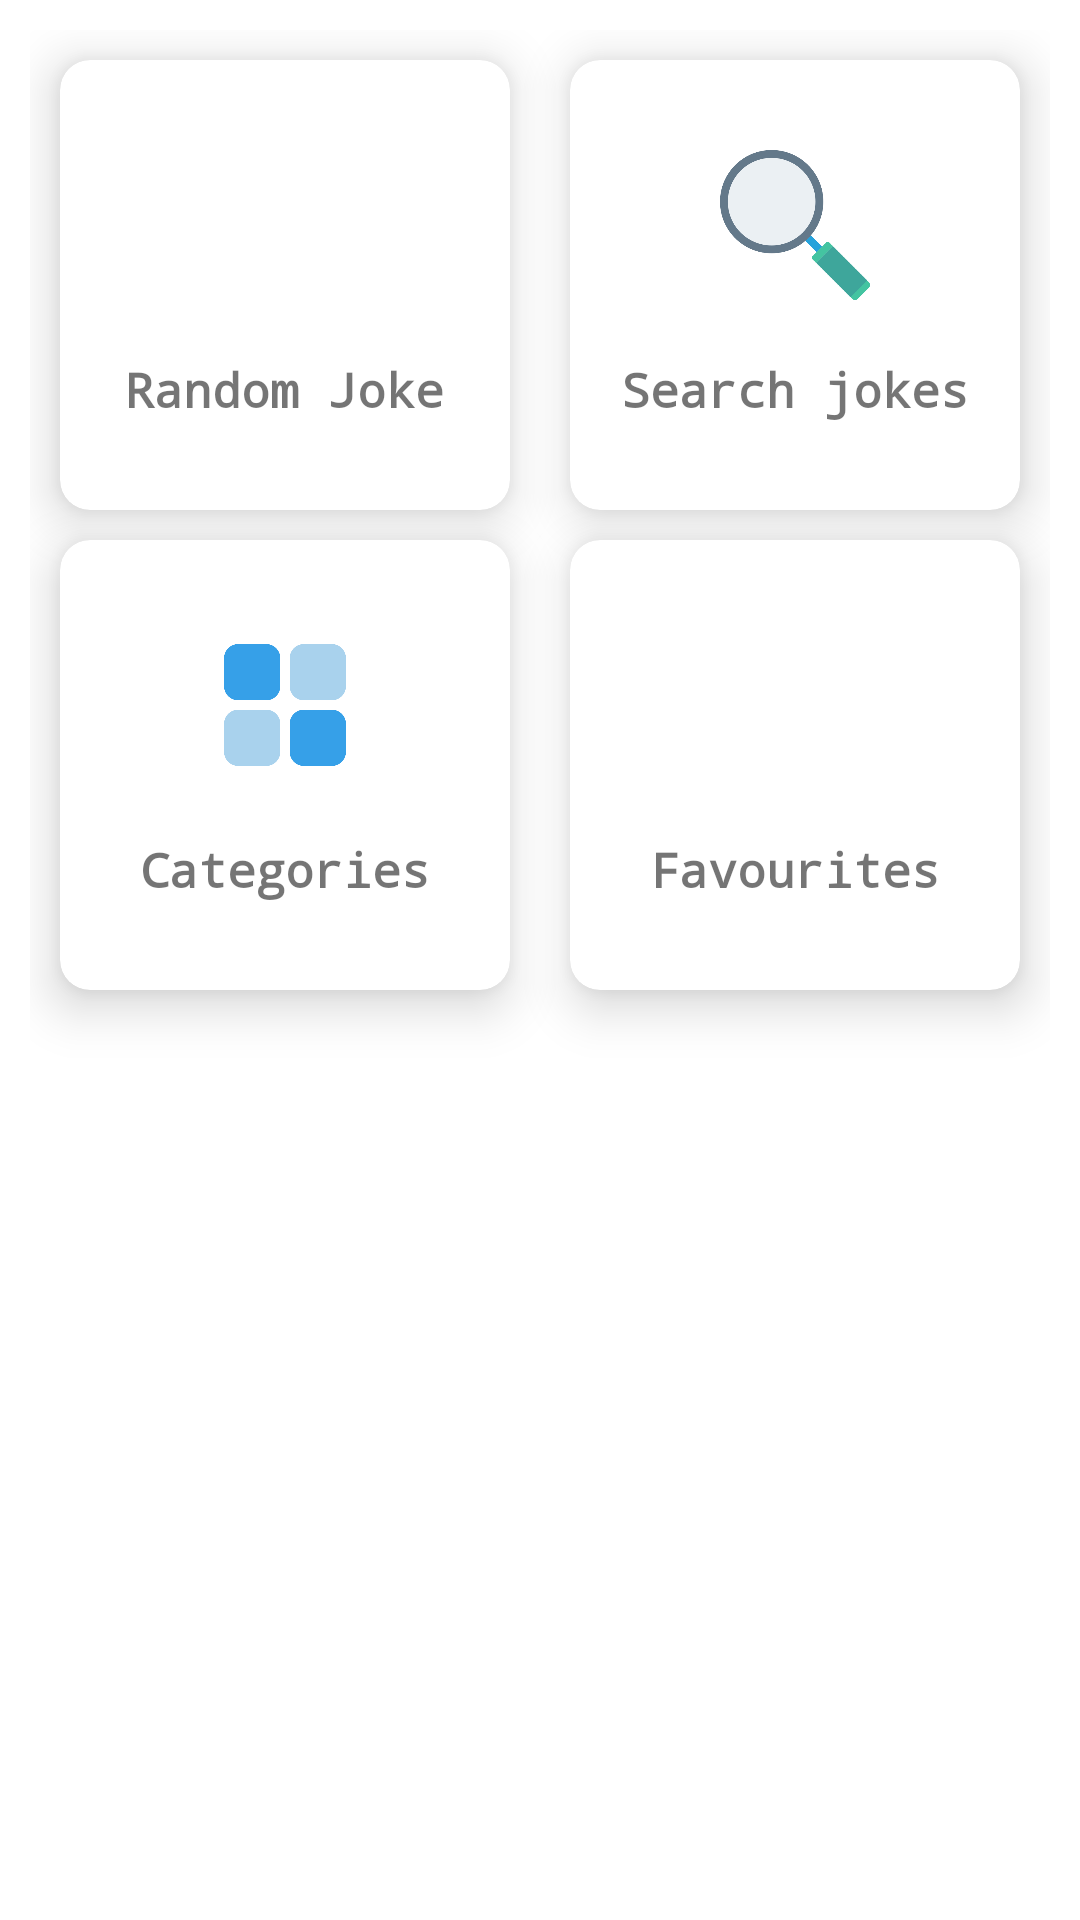

Write the Android layout XML for this screen, with the resource values it uses.
<!-- AndroidManifest.xml: application theme Theme.ChuckNorris -->
<!-- res/layout/activity_main.xml -->
<?xml version="1.0" encoding="utf-8"?>
<androidx.constraintlayout.widget.ConstraintLayout xmlns:android="http://schemas.android.com/apk/res/android"
    xmlns:app="http://schemas.android.com/apk/res-auto"
    xmlns:tools="http://schemas.android.com/tools"
    android:layout_width="match_parent"
    android:layout_height="match_parent"
    android:orientation="vertical"
    android:padding="10dp"
    tools:context=".activities.MainActivity">

    <androidx.cardview.widget.CardView
        android:id="@+id/card_random"
        android:layout_width="150dp"
        android:layout_height="150dp"
        android:background="#f5f5f5"
        app:cardCornerRadius="10dp"
        app:cardElevation="10dp"
        android:layout_margin="10dp"
        app:layout_constraintBottom_toTopOf="@id/card_categories"
        app:layout_constraintLeft_toLeftOf="parent"
        app:layout_constraintRight_toLeftOf="@id/card_search"
        app:layout_constraintTop_toTopOf="parent">

        <ImageView
            android:id="@+id/tv_random"
            android:layout_width="50dp"
            android:layout_height="50dp"
            android:layout_gravity="center"
            android:layout_marginBottom="20dp"
            android:src="@drawable/dice" />

        <TextView
            android:layout_width="wrap_content"
            android:layout_height="wrap_content"
            android:layout_gravity="center"
            android:layout_marginTop="35dp"
            android:fontFamily="monospace"
            android:text="@string/random_joke"
            android:textSize="16sp"
            android:textStyle="bold" />

    </androidx.cardview.widget.CardView>

    <androidx.cardview.widget.CardView
        android:id="@+id/card_search"
        android:layout_width="150dp"
        android:layout_height="150dp"
        android:background="#f5f5f5"
        app:cardCornerRadius="10dp"
        app:cardElevation="10dp"
        android:layout_margin="10dp"
        app:layout_constraintBottom_toTopOf="@id/card_favourites"
        app:layout_constraintLeft_toRightOf="@id/card_random"
        app:layout_constraintRight_toRightOf="parent"
        app:layout_constraintTop_toTopOf="parent">

        <ImageView
            android:id="@+id/tv_search"
            android:layout_width="50dp"
            android:layout_height="50dp"
            android:layout_gravity="center"
            android:layout_marginBottom="20dp"
            android:src="@drawable/search" />

        <TextView
            android:layout_width="wrap_content"
            android:layout_height="wrap_content"
            android:layout_gravity="center"
            android:layout_marginTop="35dp"
            android:fontFamily="monospace"
            android:text="@string/search_jokes"
            android:textSize="16sp"
            android:textStyle="bold" />

    </androidx.cardview.widget.CardView>

    <androidx.cardview.widget.CardView
        android:id="@+id/card_categories"
        android:layout_width="150dp"
        android:layout_height="150dp"
        android:background="#f5f5f5"
        app:cardCornerRadius="10dp"
        app:cardElevation="10dp"
        android:layout_margin="10dp"
        app:layout_constraintLeft_toLeftOf="parent"
        app:layout_constraintRight_toLeftOf="@id/card_favourites"
        app:layout_constraintTop_toBottomOf="@id/card_random">

        <ImageView
            android:id="@+id/tv_categories"
            android:layout_width="50dp"
            android:layout_height="50dp"
            android:layout_gravity="center"
            android:layout_marginBottom="20dp"
            android:src="@drawable/category" />

        <TextView
            android:layout_width="wrap_content"
            android:layout_height="wrap_content"
            android:layout_gravity="center"
            android:layout_marginTop="35dp"
            android:fontFamily="monospace"
            android:text="@string/categories"
            android:textSize="16sp"
            android:textStyle="bold" />

    </androidx.cardview.widget.CardView>

    <androidx.cardview.widget.CardView
        android:id="@+id/card_favourites"
        android:layout_width="150dp"
        android:layout_height="150dp"
        android:background="#f5f5f5"
        app:cardCornerRadius="10dp"
        app:cardElevation="10dp"
        android:layout_margin="10dp"
        app:layout_constraintLeft_toRightOf="@id/card_categories"
        app:layout_constraintRight_toRightOf="parent"
        app:layout_constraintTop_toBottomOf="@id/card_search">

        <ImageView
            android:id="@+id/tv_favourites"
            android:layout_width="50dp"
            android:layout_height="50dp"
            android:layout_gravity="center"
            android:layout_marginBottom="20dp"
            android:src="@drawable/favorite" />

        <TextView
            android:layout_width="wrap_content"
            android:layout_height="wrap_content"
            android:layout_gravity="center"
            android:layout_marginTop="35dp"
            android:fontFamily="monospace"
            android:text="@string/favourites"
            android:textSize="16sp"
            android:textStyle="bold" />

    </androidx.cardview.widget.CardView>

</androidx.constraintlayout.widget.ConstraintLayout>
<!-- resources referenced by this layout -->
<resources>
  <!-- drawable category: png bitmap (drawable-v24, 10152 bytes) -->
  <!-- drawable search: png bitmap (drawable-v24, 19218 bytes) -->
  <string name="categories">Categories</string>
  <string name="favourites">Favourites</string>
  <string name="random_joke">Random Joke</string>
  <string name="search_jokes">Search jokes</string>
  <style name="Theme.ChuckNorris" parent="Theme.MaterialComponents.DayNight.DarkActionBar">
          
          <item name="colorPrimary">@color/purple_500</item>
          <item name="colorPrimaryVariant">@color/purple_700</item>
          <item name="colorOnPrimary">@color/white</item>
          
          <item name="colorSecondary">@color/teal_200</item>
          <item name="colorSecondaryVariant">@color/teal_700</item>
          <item name="colorOnSecondary">@color/black</item>
          
          <item name="android:statusBarColor" tools:targetApi="l">?attr/colorPrimaryVariant</item>
          
      </style>
  <color name="purple_500">#f15a24</color>
  <color name="purple_700">#f15a24</color>
  <color name="white">#FFFFFFFF</color>
  <color name="teal_200">#FF03DAC5</color>
  <color name="teal_700">#FF018786</color>
  <color name="black">#FF000000</color>
</resources>
